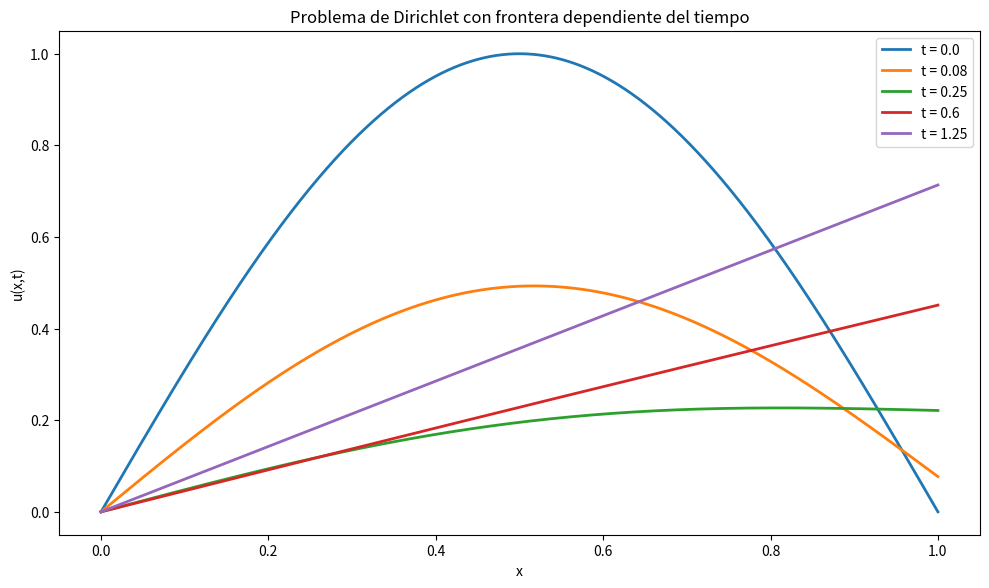

Recreate this plot in Python. (Note: this script raises an exception after producing the figure.)
import numpy as np
import matplotlib.pyplot as plt

x = np.linspace(0.0, 1.0, 1400)

def solution(x, t):
    return (
        x * (1.0 - np.exp(-t))
        + np.exp(-(np.pi**2) * t) * np.sin(np.pi * x)
    )

plt.figure(figsize=(10, 6), dpi=160)

for t in [0.0, 0.08, 0.25, 0.60, 1.25]:
    plt.plot(x, solution(x, t), linewidth=2, label=f"t = {t}")

plt.xlabel("x")
plt.ylabel("u(x,t)")
plt.title("Problema de Dirichlet con frontera dependiente del tiempo")
plt.legend()
plt.tight_layout()
plt.show()


from pathlib import Path
import subprocess
import sys

HERE = Path.cwd()

if HERE.name != "11_04.11_Problemas_iniciales_y_de_frontera":
    candidate = (
        HERE
        / "04_Ecuacion_del_calor_REVISADO_01_a_11"
        / "11_04.11_Problemas_iniciales_y_de_frontera"
    )
    if candidate.exists():
        HERE = candidate

SCRIPT = HERE / "manim" / "11_04_11_problema_inicial_frontera.py"
SCENE = "InitialBoundaryProblemScene"

base = [
    sys.executable,
    "-m",
    "manim",
    "--format=mp4",
]

try:
    subprocess.run(
        base + ["--renderer=opengl", str(SCRIPT), SCENE],
        check=True,
        cwd=HERE,
    )
except subprocess.CalledProcessError:
    print("OpenGL no completó el render; se intenta Cairo.")
    subprocess.run(
        base + ["--renderer=cairo", str(SCRIPT), SCENE],
        check=True,
        cwd=HERE,
    )
